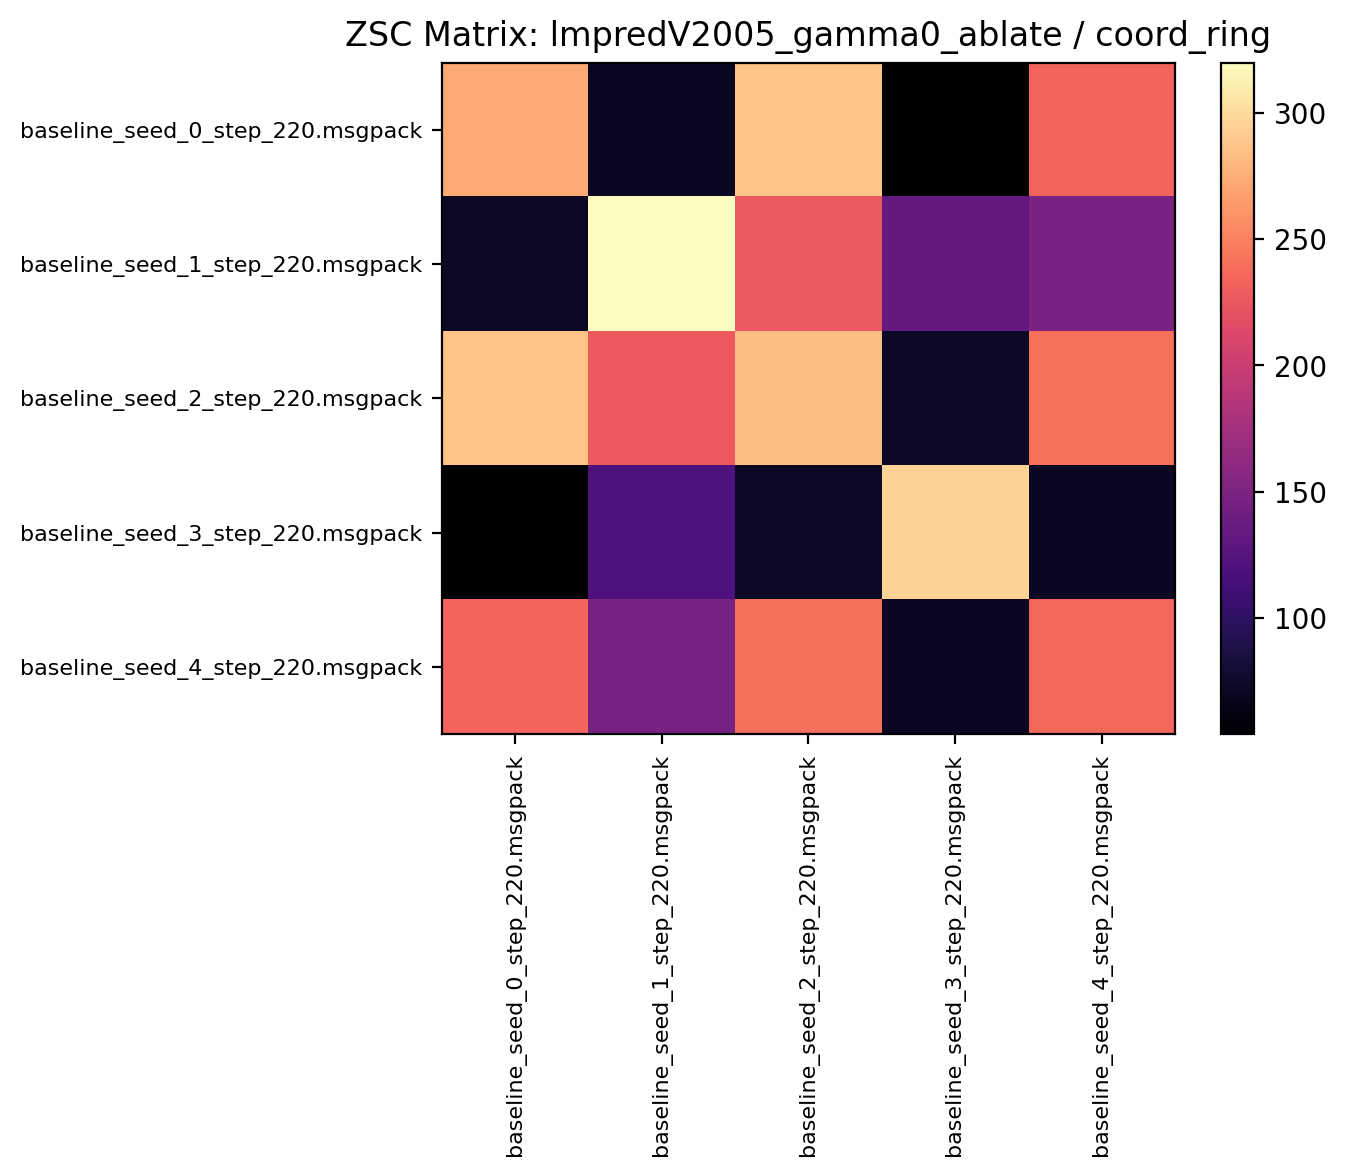

Data behind this chart, as committed beside it:
272.176544, 71.617188, 286.871857, 54.890625, 233.560928
71.78, 319.8, 226, 133.8, 147.8
286.7, 226.5, 284, 73.44, 241.9
54.13, 120.1, 73.82, 296, 70.83
233.8, 147.3, 240.9, 71.03, 235.6
